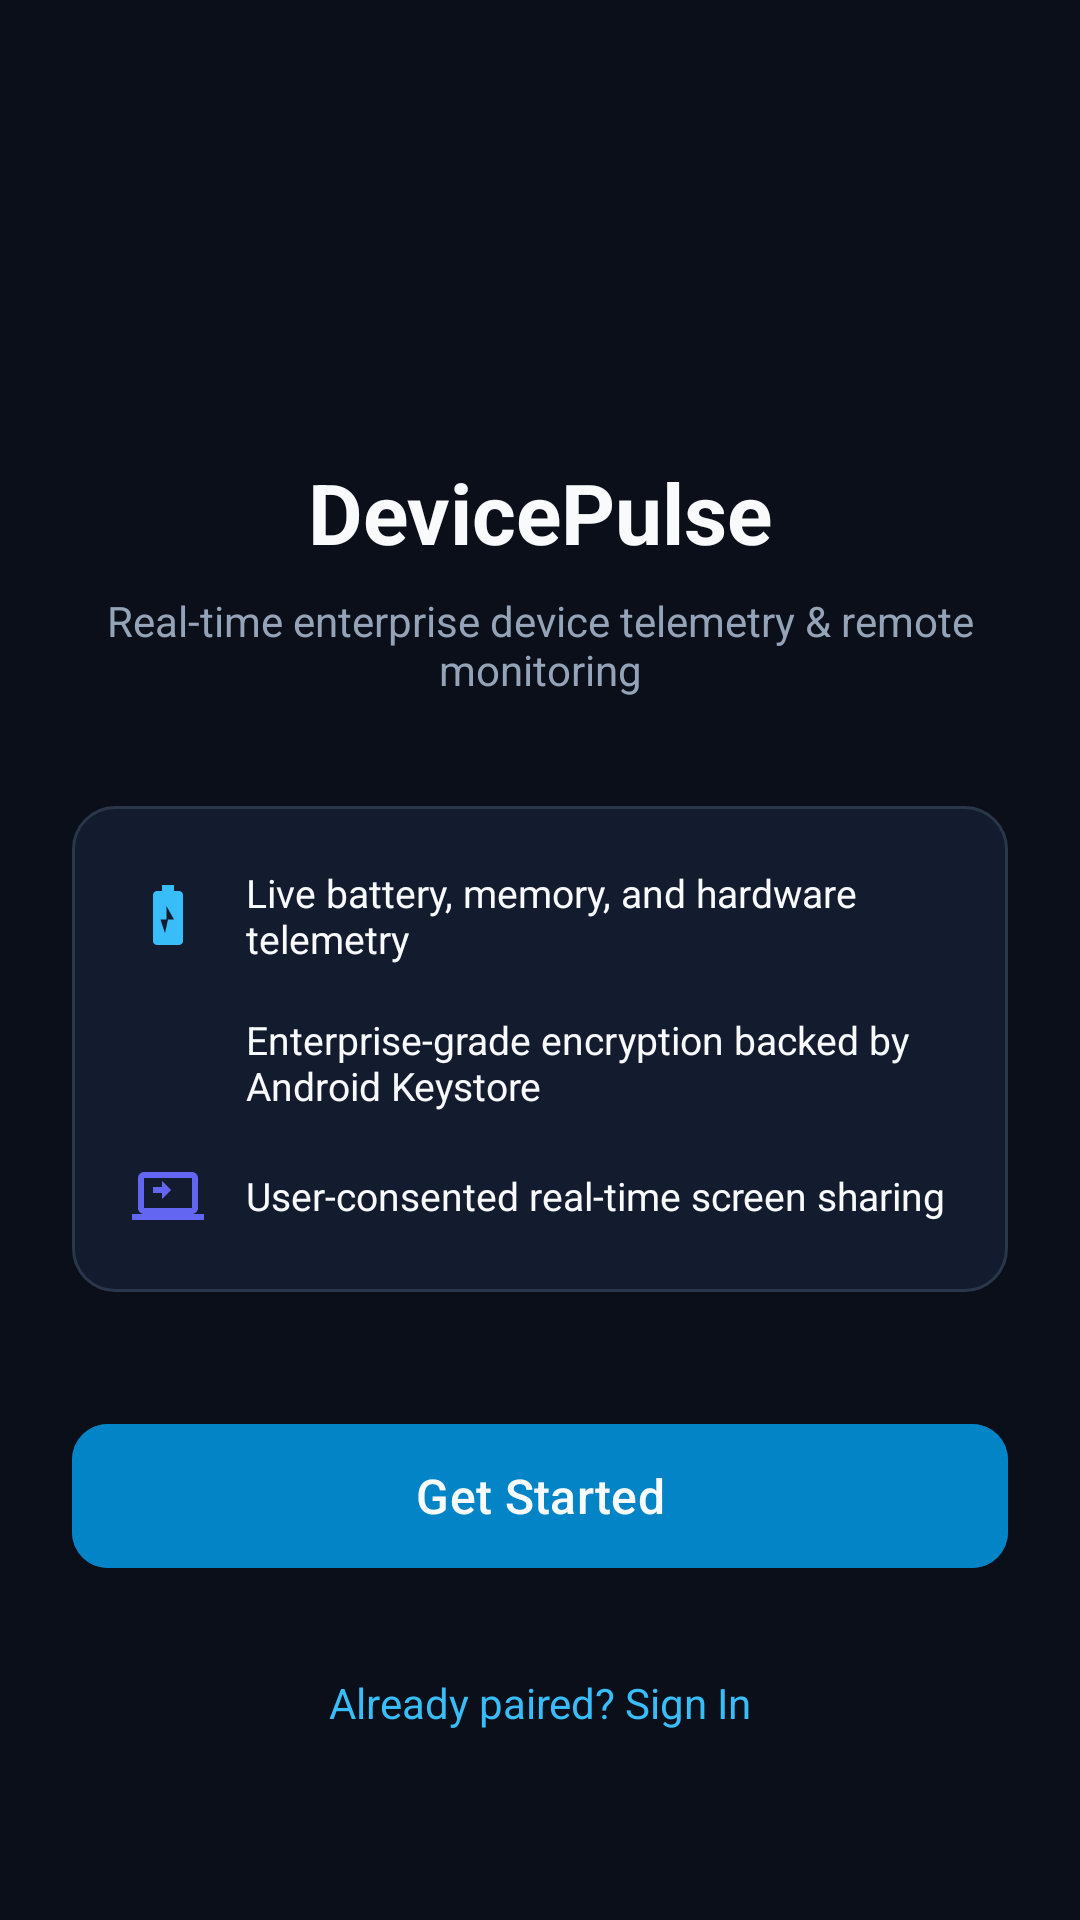

Layout XML and referenced resources for this Android screen:
<!-- AndroidManifest.xml: application theme Theme.DevicePulse -->
<!-- res/layout/fragment_welcome.xml -->
<?xml version="1.0" encoding="utf-8"?>
<ScrollView
    xmlns:android="http://schemas.android.com/apk/res/android"
    xmlns:app="http://schemas.android.com/apk/res-auto"
    android:layout_width="match_parent"
    android:layout_height="match_parent"
    android:fillViewport="true"
    android:background="@color/bg_dark">

    <androidx.constraintlayout.widget.ConstraintLayout
        android:layout_width="match_parent"
        android:layout_height="wrap_content"
        android:padding="24dp">

        
        <ImageView
            android:id="@+id/ivLogo"
            android:layout_width="80dp"
            android:layout_height="80dp"
            android:layout_marginTop="32dp"
            android:src="@drawable/ic_shield"
            app:tint="@color/accent_primary_light"
            app:layout_constraintTop_toTopOf="parent"
            app:layout_constraintStart_toStartOf="parent"
            app:layout_constraintEnd_toEndOf="parent" />

        
        <TextView
            android:id="@+id/tvTitle"
            android:layout_width="wrap_content"
            android:layout_height="wrap_content"
            android:layout_marginTop="16dp"
            android:text="@string/welcome_title"
            android:textColor="@color/text_primary"
            android:textSize="28sp"
            android:textStyle="bold"
            app:layout_constraintTop_toBottomOf="@id/ivLogo"
            app:layout_constraintStart_toStartOf="parent"
            app:layout_constraintEnd_toEndOf="parent" />

        
        <TextView
            android:id="@+id/tvSubtitle"
            android:layout_width="0dp"
            android:layout_height="wrap_content"
            android:layout_marginTop="8dp"
            android:gravity="center"
            android:text="@string/welcome_subtitle"
            android:textColor="@color/text_secondary"
            android:textSize="14sp"
            app:layout_constraintTop_toBottomOf="@id/tvTitle"
            app:layout_constraintStart_toStartOf="parent"
            app:layout_constraintEnd_toEndOf="parent" />

        
        <LinearLayout
            android:id="@+id/cardFeatures"
            android:layout_width="0dp"
            android:layout_height="wrap_content"
            android:layout_marginTop="36dp"
            android:background="@drawable/bg_rounded_card"
            android:orientation="vertical"
            android:padding="20dp"
            app:layout_constraintTop_toBottomOf="@id/tvSubtitle"
            app:layout_constraintStart_toStartOf="parent"
            app:layout_constraintEnd_toEndOf="parent">

            
            <LinearLayout
                android:layout_width="match_parent"
                android:layout_height="wrap_content"
                android:orientation="horizontal"
                android:gravity="center_vertical"
                android:layout_marginBottom="16dp">

                <ImageView
                    android:layout_width="24dp"
                    android:layout_height="24dp"
                    android:src="@drawable/ic_battery"
                    app:tint="@color/accent_primary_light" />

                <TextView
                    android:layout_width="0dp"
                    android:layout_height="wrap_content"
                    android:layout_weight="1"
                    android:layout_marginStart="14dp"
                    android:text="@string/welcome_feature_telemetry"
                    android:textColor="@color/text_primary"
                    android:textSize="13sp" />
            </LinearLayout>

            
            <LinearLayout
                android:layout_width="match_parent"
                android:layout_height="wrap_content"
                android:orientation="horizontal"
                android:gravity="center_vertical"
                android:layout_marginBottom="16dp">

                <ImageView
                    android:layout_width="24dp"
                    android:layout_height="24dp"
                    android:src="@drawable/ic_lock"
                    app:tint="@color/status_online" />

                <TextView
                    android:layout_width="0dp"
                    android:layout_height="wrap_content"
                    android:layout_weight="1"
                    android:layout_marginStart="14dp"
                    android:text="@string/welcome_feature_security"
                    android:textColor="@color/text_primary"
                    android:textSize="13sp" />
            </LinearLayout>

            
            <LinearLayout
                android:layout_width="match_parent"
                android:layout_height="wrap_content"
                android:orientation="horizontal"
                android:gravity="center_vertical">

                <ImageView
                    android:layout_width="24dp"
                    android:layout_height="24dp"
                    android:src="@drawable/ic_screen_share"
                    app:tint="@color/accent_indigo" />

                <TextView
                    android:layout_width="0dp"
                    android:layout_height="wrap_content"
                    android:layout_weight="1"
                    android:layout_marginStart="14dp"
                    android:text="@string/welcome_feature_screen"
                    android:textColor="@color/text_primary"
                    android:textSize="13sp" />
            </LinearLayout>
        </LinearLayout>

        
        <com.google.android.material.button.MaterialButton
            android:id="@+id/btnGetStarted"
            android:layout_width="0dp"
            android:layout_height="56dp"
            android:layout_marginTop="40dp"
            android:backgroundTint="@color/accent_primary"
            android:text="@string/welcome_btn_get_started"
            android:textAllCaps="false"
            android:textColor="@color/text_primary"
            android:textSize="16sp"
            app:cornerRadius="12dp"
            app:layout_constraintTop_toBottomOf="@id/cardFeatures"
            app:layout_constraintStart_toStartOf="parent"
            app:layout_constraintEnd_toEndOf="parent" />

        
        <TextView
            android:id="@+id/tvSignIn"
            android:layout_width="wrap_content"
            android:layout_height="wrap_content"
            android:layout_marginTop="16dp"
            android:layout_marginBottom="24dp"
            android:padding="8dp"
            android:text="@string/welcome_btn_sign_in"
            android:textColor="@color/accent_primary_light"
            android:textSize="14sp"
            app:layout_constraintTop_toBottomOf="@id/btnGetStarted"
            app:layout_constraintBottom_toBottomOf="parent"
            app:layout_constraintStart_toStartOf="parent"
            app:layout_constraintEnd_toEndOf="parent" />

    </androidx.constraintlayout.widget.ConstraintLayout>
</ScrollView>
<!-- resources referenced by this layout -->
<resources>
  <color name="accent_indigo">#6366F1</color>
  <color name="accent_primary">#0284C7</color>
  <color name="accent_primary_light">#38BDF8</color>
  <color name="bg_dark">#0B0F19</color>
  <color name="status_online">#10B981</color>
  <color name="text_primary">#F8FAFC</color>
  <color name="text_secondary">#94A3B8</color>
  <!-- drawable bg_rounded_card (drawable) -->
  <?xml version="1.0" encoding="utf-8"?>
  <shape xmlns:android="http://schemas.android.com/apk/res/android"
      android:shape="rectangle">
      <solid android:color="@color/bg_card" />
      <corners android:radius="14dp" />
      <stroke
          android:width="1dp"
          android:color="@color/stroke_border" />
  </shape>
  <!-- drawable ic_battery (drawable) -->
  <vector xmlns:android="http://schemas.android.com/apk/res/android"
      android:width="24dp"
      android:height="24dp"
      android:viewportWidth="24"
      android:viewportHeight="24">
      <path
          android:fillColor="@android:color/white"
          android:pathData="M15.67,4H14V2h-4v2H8.33C7.6,4 7,4.6 7,5.33v15.33C7,21.4 7.6,22 8.33,22h7.33c0.74,0 1.34,-0.6 1.34,-1.33V5.33C17,4.6 16.4,4 15.67,4zM11,18l-1.5,-4.5h2V9l2.5,4.5h-2L11,18z"/>
  </vector>
  <!-- drawable ic_screen_share (drawable) -->
  <vector xmlns:android="http://schemas.android.com/apk/res/android"
      android:width="24dp"
      android:height="24dp"
      android:viewportWidth="24"
      android:viewportHeight="24">
      <path
          android:fillColor="@android:color/white"
          android:pathData="M20,18c1.1,0 1.99,-0.9 1.99,-2L22,6c0,-1.11 -0.9,-2 -2,-2H4c-1.11,0 -2,0.89 -2,2v10c0,1.1 0.89,2 2,2H0v2h24v-2h-4zM4,6h16v10H4V6zm9,4l-3,3v-2H7v-2h3V7l3,3z"/>
  </vector>
  <string name="welcome_btn_get_started">Get Started</string>
  <string name="welcome_btn_sign_in">Already paired? Sign In</string>
  <string name="welcome_feature_screen">User-consented real-time screen sharing</string>
  <string name="welcome_feature_security">Enterprise-grade encryption backed by Android Keystore</string>
  <string name="welcome_feature_telemetry">Live battery, memory, and hardware telemetry</string>
  <string name="welcome_subtitle">Real-time enterprise device telemetry &amp; remote monitoring</string>
  <string name="welcome_title">DevicePulse</string>
  <style name="Theme.DevicePulse" parent="Theme.Material3.Dark.NoActionBar">
          <item name="colorPrimary">@color/accent_primary</item>
          <item name="colorPrimaryContainer">@color/accent_indigo</item>
          <item name="colorOnPrimary">@color/text_primary</item>
          <item name="android:windowBackground">@color/bg_dark</item>
          <item name="colorSurface">@color/bg_card</item>
          <item name="colorOnSurface">@color/text_primary</item>
          <item name="android:statusBarColor">@color/bg_dark</item>
          <item name="android:navigationBarColor">@color/bg_dark</item>
      </style>
  <color name="bg_card">#131B2E</color>
  <color name="stroke_border">#2A374A</color>
</resources>
